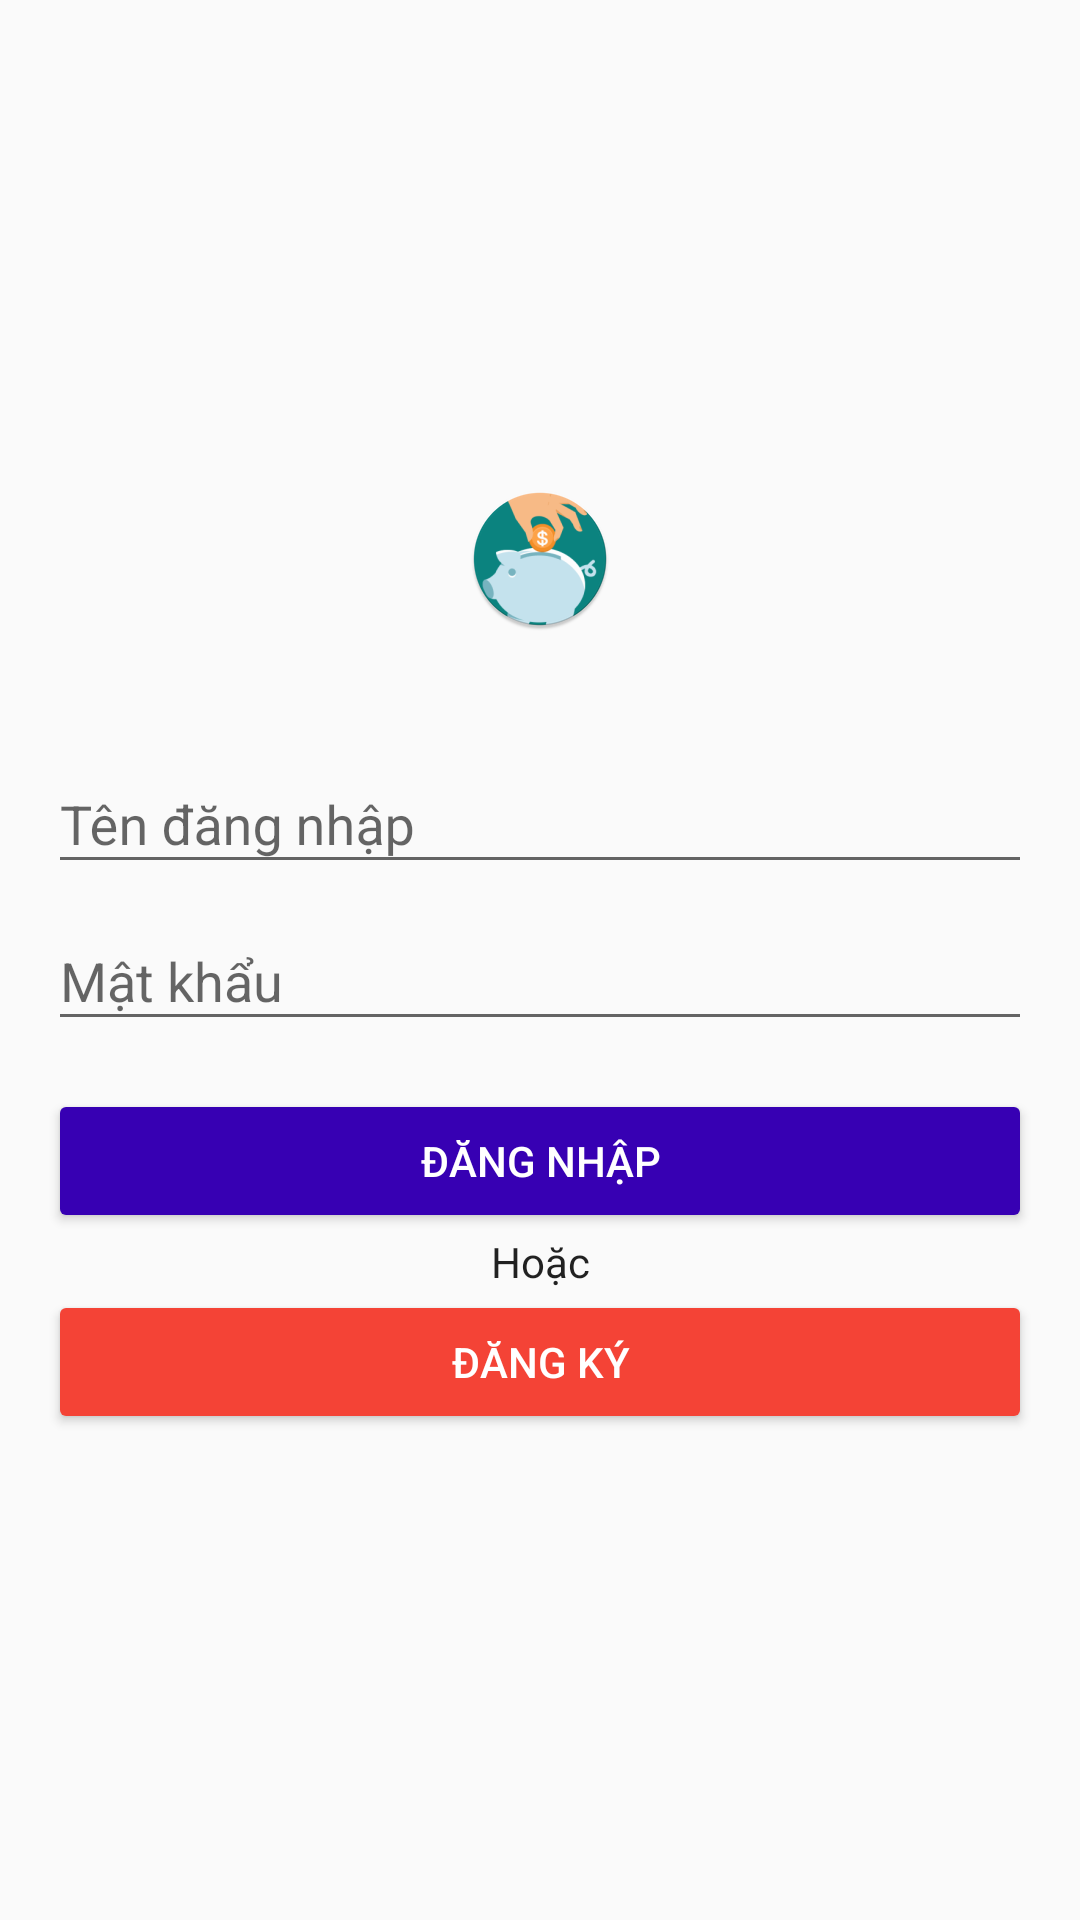

Produce the Android XML layout that renders to this screen, including the resource entries it uses.
<!-- AndroidManifest.xml: activity theme AppThemeNoActionBar -->
<!-- res/layout/activity_login.xml -->
<?xml version="1.0" encoding="utf-8"?>
<androidx.constraintlayout.widget.ConstraintLayout
    xmlns:android="http://schemas.android.com/apk/res/android"
    xmlns:app="http://schemas.android.com/apk/res-auto"
    xmlns:tools="http://schemas.android.com/tools"
    android:layout_width="match_parent"
    android:layout_height="match_parent"
    android:padding="16dp"
    tools:context=".activity.LoginActivity">

    <ImageView
        android:id="@+id/img_logo"
        android:layout_width="wrap_content"
        android:layout_height="wrap_content"
        android:src="@mipmap/ic_launcher_qlct_round"
        app:layout_constraintLeft_toLeftOf="parent"
        app:layout_constraintRight_toRightOf="parent"
        app:layout_constraintTop_toTopOf="parent"
        app:layout_constraintBottom_toTopOf="@id/lay_username"
        app:layout_constraintVertical_chainStyle="packed"/>

    <com.google.android.material.textfield.TextInputLayout
        android:id="@+id/lay_username"
        android:layout_width="0dp"
        android:layout_height="wrap_content"
        android:layout_marginTop="32dp"
        app:layout_constraintLeft_toLeftOf="parent"
        app:layout_constraintRight_toRightOf="parent"
        app:layout_constraintTop_toBottomOf="@id/img_logo"
        app:layout_constraintBottom_toTopOf="@id/lay_password">

        <com.google.android.material.textfield.TextInputEditText
            android:id="@+id/txt_username"
            android:layout_width="match_parent"
            android:layout_height="wrap_content"
            android:hint="@string/username"
            android:inputType="text"/>

    </com.google.android.material.textfield.TextInputLayout>

    <com.google.android.material.textfield.TextInputLayout
        android:id="@+id/lay_password"
        android:layout_width="0dp"
        android:layout_height="wrap_content"
        app:layout_constraintLeft_toLeftOf="parent"
        app:layout_constraintRight_toRightOf="parent"
        app:layout_constraintTop_toBottomOf="@id/lay_username"
        app:layout_constraintBottom_toTopOf="@id/btn_login">

        <com.google.android.material.textfield.TextInputEditText
            android:id="@+id/txt_password"
            android:layout_width="match_parent"
            android:layout_height="wrap_content"
            android:hint="@string/password"
            android:inputType="textPassword"/>

    </com.google.android.material.textfield.TextInputLayout>

    <Button
        android:id="@+id/btn_login"
        android:layout_width="0dp"
        android:layout_height="wrap_content"
        android:text="@string/login"
        android:theme="@style/ButtonPrimary"
        android:layout_marginTop="16dp"
        android:onClick="onLogin"
        app:layout_constraintTop_toBottomOf="@id/lay_password"
        app:layout_constraintLeft_toLeftOf="parent"
        app:layout_constraintRight_toRightOf="parent"
        app:layout_constraintBottom_toTopOf="@id/lbl_reg"/>

    <TextView
        android:id="@+id/lbl_reg"
        android:layout_width="wrap_content"
        android:layout_height="wrap_content"
        android:text="@string/or"
        style="@style/TextAppearance.AppCompat.Body1"
        app:layout_constraintTop_toBottomOf="@id/btn_login"
        app:layout_constraintLeft_toLeftOf="parent"
        app:layout_constraintRight_toRightOf="parent"
        app:layout_constraintBottom_toTopOf="@id/btn_reg"/>

    <Button
        android:id="@+id/btn_reg"
        android:layout_width="0dp"
        android:layout_height="wrap_content"
        app:layout_constraintTop_toBottomOf="@id/lbl_reg"
        android:theme="@style/ButtonRed"
        android:text="@string/register"
        android:onClick="onRegister"
        app:layout_constraintLeft_toLeftOf="parent"
        app:layout_constraintRight_toRightOf="parent"
        app:layout_constraintBottom_toBottomOf="parent"/>

</androidx.constraintlayout.widget.ConstraintLayout>
<!-- resources referenced by this layout -->
<resources>
  <!-- mipmap ic_launcher_qlct_round: png bitmap (mipmap-hdpi, 5275 bytes) -->
  <string name="login">Đăng nhập</string>
  <string name="or">Hoặc</string>
  <string name="password">Mật khẩu</string>
  <string name="register">Đăng ký</string>
  <string name="username">Tên đăng nhập</string>
  <style name="ButtonPrimary" parent="Widget.AppCompat.Button.Colored">
          <item name="colorButtonNormal">@color/colorPrimary</item>
          <item name="android:textColor">#FFF</item>
          <item name="android:background">@drawable/bg_button_primary</item>
      </style>
  <style name="ButtonRed" parent="Widget.AppCompat.Button.Colored">
          <item name="colorButtonNormal">@color/colorRed</item>
          <item name="android:textColor">#FFF</item>
          <item name="android:background">@drawable/bg_button_red</item>
      </style>
  <style name="AppThemeNoActionBar" parent="Theme.AppCompat.Light.NoActionBar">
          <item name="colorPrimary">@color/colorPrimary</item>
          <item name="colorPrimaryDark">@color/colorPrimaryDark</item>
          <item name="colorAccent">@color/colorAccent</item>
          <item name="android:windowActionBar">false</item>
          <item name="android:windowNoTitle">true</item>
      </style>
  <color name="colorPrimary">#3700B3</color>
  <color name="colorRed">#F44336</color>
  <!-- drawable bg_button_red (drawable) -->
  <?xml version="1.0" encoding="utf-8"?>
  <shape xmlns:android="http://schemas.android.com/apk/res/android"
      android:shape="rectangle">
      <solid android:color="@color/colorRed"/>
      <corners android:radius="50dp"/>
  </shape>
  <color name="colorPrimaryDark">#3700B3</color>
  <color name="colorAccent">#03DAC5</color>
</resources>
